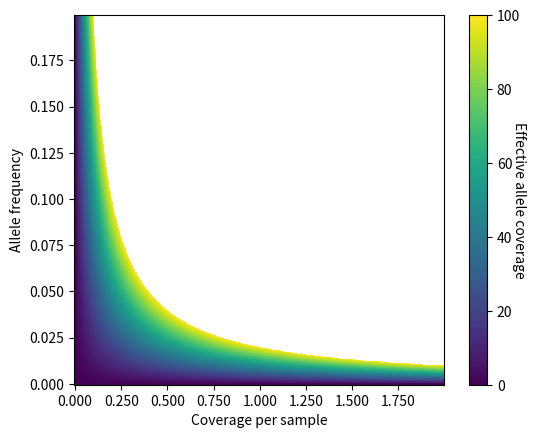

Recreate this plot in Python.
from matplotlib import pyplot
import matplotlib
from matplotlib.ticker import FuncFormatter
import numpy


def main():
    sample_size = 50_000.0

    min_coverage = 0.0
    max_coverage = 2.0
    c_step_size = 0.01

    # Allele frequency
    min_frequency = 0.0
    max_frequency = 0.2
    f_step_size = 0.001

    # Coverage threshold which we arbitraily define as "bad"
    threshold = 100.0

    af_steps = int(round((max_frequency - min_frequency) / f_step_size))
    coverage_steps = int(round((max_coverage - min_coverage) / c_step_size))

    matrix = numpy.zeros([af_steps, coverage_steps])

    f_tick_labels = list()
    c_tick_labels = list()

    for j in range(0,coverage_steps):
        c = min_coverage + j*f_step_size
        c_tick_labels.append(str('%.3f' % c))

    for i in range(0,af_steps):
        f = min_frequency + i*f_step_size
        f_tick_labels.append(str('%.3f' % f))

        for j in range(0,coverage_steps):
            c = min_coverage + j*f_step_size

            matrix[i,j] = sample_size * f * c

    color_map = matplotlib.colormaps.get_cmap('viridis')
    color_map.set_over("white")
    color_map.set_under("white")

    pyplot.imshow(matrix, vmax=threshold, cmap=color_map, origin='lower')
    axes = pyplot.gca()

    axes.get_yaxis().set_major_formatter(FuncFormatter(lambda x, p: '%.3f' % (min_frequency + float(x)*f_step_size)))
    axes.get_xaxis().set_major_formatter(FuncFormatter(lambda x, p: '%.3f' % (min_coverage + float(x)*c_step_size)))

    cbar = pyplot.colorbar()
    cbar.ax.set_ylabel('Effective allele coverage', rotation=270)
    # pyplot.tight_layout()

    axes.set_ylabel("Allele frequency")
    axes.set_xlabel("Coverage per sample")

    pyplot.show()


if __name__ == "__main__":
    main()
